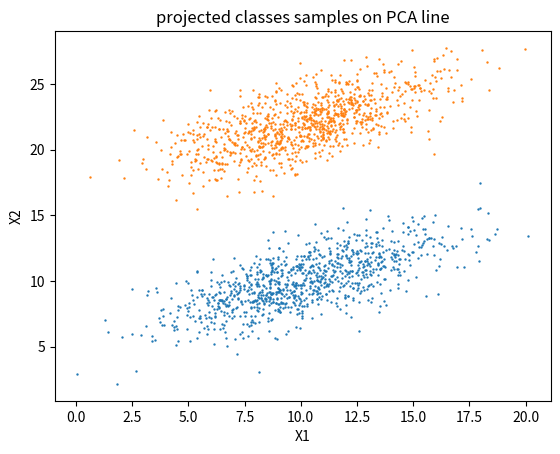

The script that saved this image:
import numpy as np
import math
import matplotlib.pyplot as plt
from numpy.random import multivariate_normal
from numpy.linalg import eig
from numpy.linalg import norm


mean1 = np.array([10,10])
mean2 = np.array([10,22])
cov = np.array([[9,4],[4,4]])

sample1 = multivariate_normal(mean1, cov, 1000)
#print(sample1)
sample2 = multivariate_normal(mean2, cov, 1000)
#print(sample2)

cov1 = np.cov(sample1.T)
cov2 = np.cov(sample2.T)


plt.scatter(sample1[:,0],sample1[:,1], s = 0.5,label = 'Class 1')
plt.scatter(sample2[:,0],sample2[:,1], s = 0.5,label = 'Class 2')


plt.xlabel('X1')
plt.ylabel('X2')
plt.title('projected classes samples on PCA line')

sampletotal = np.concatenate((sample2, sample1) , axis = 0)
samplemean = sampletotal.mean(axis = 0)
sampletotal2 = sampletotal-samplemean

'''
plt.scatter(sampletotal2[:,0],sampletotal2[:,1],s = 0.5 ,label = 'shifted data by mean vector')
'''

samplecov = np.cov(sampletotal2.T)
w,v = eig(samplecov)
eigvec = v[:,w.argmax()]
'''
print(eig(samplecov))

val1 = (eigvec.dot(sample1.T))/((np.linalg.norm(eigvec))**2)
sampleproj1 = np.array([eigvec*i for i in val1])
plt.scatter(sampleproj1[:,0],sampleproj1[:,1] , s = 10 ,c = 'tab:blue', label= 'class1')

val2 = (eigvec.dot(sample2.T))/((np.linalg.norm(eigvec))**2)
sampleproj2 = np.array([eigvec*i for i in val2])
plt.scatter(sampleproj2[:,0],sampleproj2[:,1] , s = 6 , c = 'tab:orange' , label= 'class2')

xaxis = np.linspace(-2,10,3)
yaxis = xaxis*eigvec[1]/eigvec[0]
plt.plot(xaxis, yaxis, label = 'PCA' , c='red' , linewidth=1)

plt.legend()
plt.xlim(-20,20)
plt.ylim(0,40)
#plt.axis('equal')
plt.show()
'''
error = 0
for i in sampletotal2:
    proj_vec = eigvec*((eigvec.dot(i.T))/((np.linalg.norm(eigvec))**2))
    error += (norm(i - proj_vec))**2
print('Reconstruction Error would be: {:.2f}'.format(error))
    
